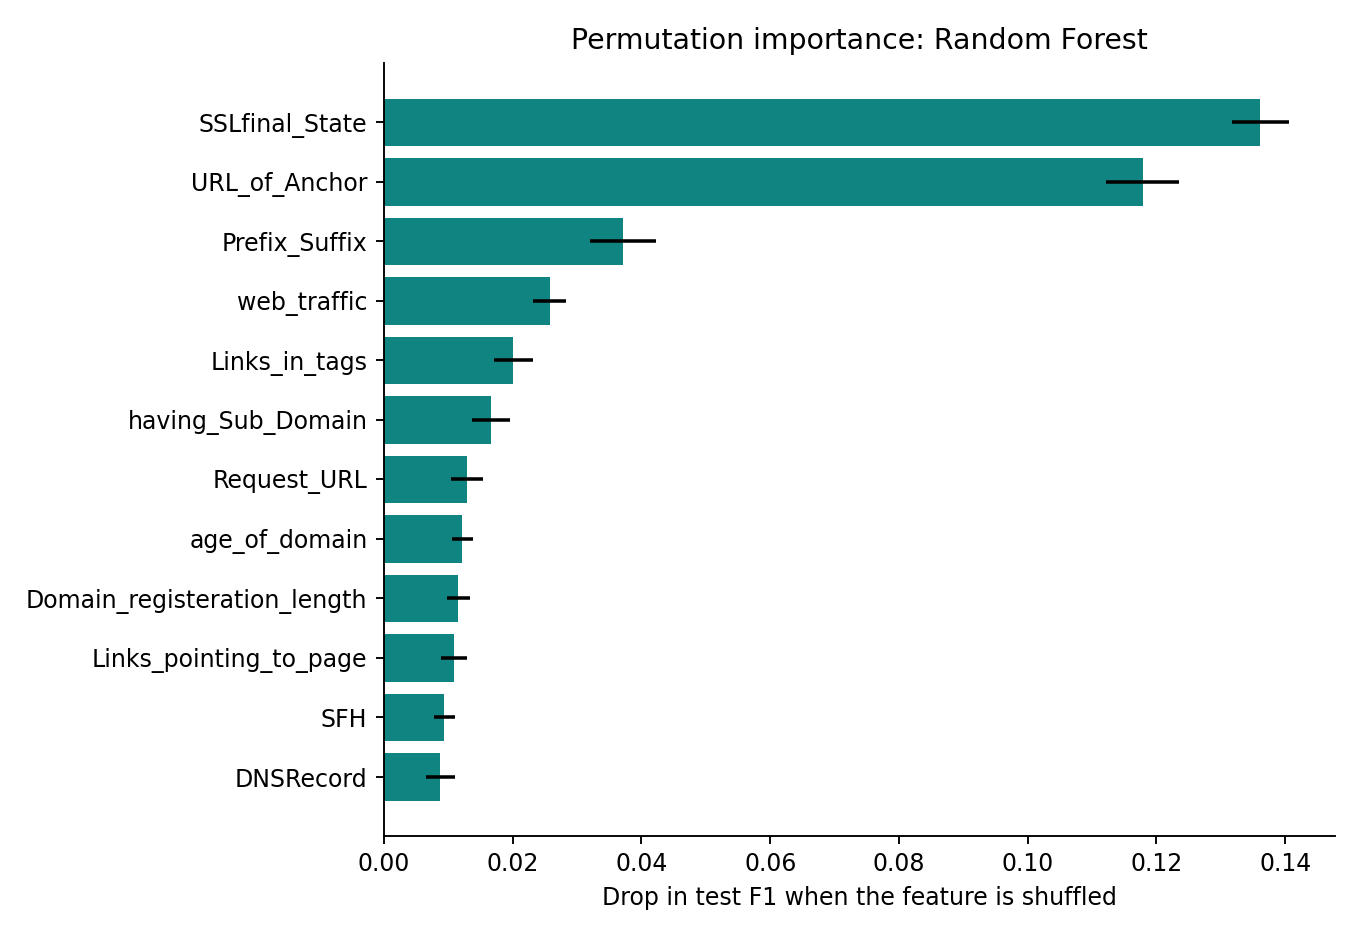

The data file committed next to this chart (first rows):
feature, importance_mean, importance_sd
SSLfinal_State, 0.1362, 0.004469
URL_of_Anchor, 0.1179, 0.005636
Prefix_Suffix, 0.03712, 0.005187
web_traffic, 0.02576, 0.002579
Links_in_tags, 0.02007, 0.003038
having_Sub_Domain, 0.01658, 0.002962
Request_URL, 0.01292, 0.00247
age_of_domain, 0.01214, 0.001616
Domain_registeration_length, 0.01158, 0.001775
Links_pointing_to_page, 0.01088, 0.002064
SFH, 0.009398, 0.001688
DNSRecord, 0.008752, 0.002253
having_IP_Address, 0.006711, 0.00242
Google_Index, 0.004279, 0.001777
HTTPS_token, 0.003717, 0.0008731
Submitting_to_email, 0.003702, 0.001512
URL_Length, 0.003643, 0.001802
Shortining_Service, 0.003391, 0.000654
Page_Rank, 0.002224, 0.00203
port, 0.001882, 0.0006781
Abnormal_URL, 0.001663, 0.0008611
having_At_Symbol, 0.001494, 0.001159
on_mouseover, 0.00149, 0.0009993
Favicon, 0.001436, 0.001033
popUpWidnow, 0.00113, 0.001239
double_slash_redirecting, 0.0007845, 0.0004491
Statistical_report, 0.0007141, 0.0009102
Iframe, 0.0004666, 0.0005067
RightClick, 9.796275060237613e-05, 0.0004277
Redirect, -0.000111, 0.0007001
